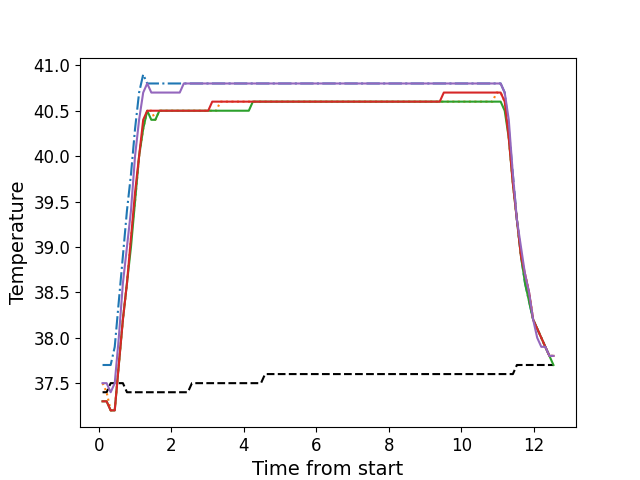

The data file committed next to this chart (first rows):
, times, neutral, z1, z2, z3, z4, z5
0, 0.1065, 37.4, 37.7, 37.5, 37.3, 37.3, 37.5
1, 0.2189, 37.4, 37.7, 37.4, 37.3, 37.3, 37.5
2, 0.3309, 37.5, 37.7, 37.2, 37.2, 37.2, 37.4
3, 0.4429, 37.5, 37.9, 37.2, 37.2, 37.2, 37.5
4, 0.5549, 37.5, 38.4, 37.7, 37.7, 37.7, 38.0
5, 0.6679, 37.5, 38.9, 38.2, 38.2, 38.2, 38.6
6, 0.7799, 37.4, 39.4, 38.6, 38.6, 38.6, 39.0
7, 0.8909, 37.4, 39.8, 39.1, 39.0, 39.1, 39.4
8, 1.003, 37.4, 40.3, 39.5, 39.5, 39.6, 40.0
9, 1.115, 37.4, 40.7, 40.0, 40.0, 40.0, 40.4
10, 1.228, 37.4, 40.9, 40.3, 40.3, 40.4, 40.7
11, 1.339, 37.4, 40.8, 40.5, 40.5, 40.5, 40.8
12, 1.452, 37.4, 40.8, 40.5, 40.4, 40.5, 40.7
13, 1.563, 37.4, 40.8, 40.4, 40.4, 40.5, 40.7
14, 1.675, 37.4, 40.8, 40.5, 40.5, 40.5, 40.7
15, 1.788, 37.4, 40.8, 40.5, 40.5, 40.5, 40.7
16, 1.9, 37.4, 40.8, 40.5, 40.5, 40.5, 40.7
17, 2.012, 37.4, 40.8, 40.5, 40.5, 40.5, 40.7
18, 2.124, 37.4, 40.8, 40.5, 40.5, 40.5, 40.7
19, 2.236, 37.4, 40.8, 40.5, 40.5, 40.5, 40.7
20, 2.348, 37.4, 40.8, 40.5, 40.5, 40.5, 40.8
21, 2.46, 37.4, 40.8, 40.5, 40.5, 40.5, 40.8
22, 2.573, 37.5, 40.8, 40.5, 40.5, 40.5, 40.8
23, 2.684, 37.5, 40.8, 40.5, 40.5, 40.5, 40.8
24, 2.796, 37.5, 40.8, 40.5, 40.5, 40.5, 40.8
25, 2.909, 37.5, 40.8, 40.5, 40.5, 40.5, 40.8
26, 3.021, 37.5, 40.8, 40.5, 40.5, 40.5, 40.8
27, 3.133, 37.5, 40.8, 40.5, 40.5, 40.6, 40.8
28, 3.245, 37.5, 40.8, 40.5, 40.5, 40.6, 40.8
29, 3.356, 37.5, 40.8, 40.6, 40.5, 40.6, 40.8
30, 3.468, 37.5, 40.8, 40.6, 40.5, 40.6, 40.8
31, 3.581, 37.5, 40.8, 40.6, 40.5, 40.6, 40.8
32, 3.692, 37.5, 40.8, 40.6, 40.5, 40.6, 40.8
33, 3.804, 37.5, 40.8, 40.6, 40.5, 40.6, 40.8
34, 3.917, 37.5, 40.8, 40.6, 40.5, 40.6, 40.8
35, 4.029, 37.5, 40.8, 40.6, 40.5, 40.6, 40.8
36, 4.141, 37.5, 40.8, 40.6, 40.5, 40.6, 40.8
37, 4.253, 37.5, 40.8, 40.6, 40.6, 40.6, 40.8
38, 4.365, 37.5, 40.8, 40.6, 40.6, 40.6, 40.8
39, 4.477, 37.5, 40.8, 40.6, 40.6, 40.6, 40.8
40, 4.59, 37.6, 40.8, 40.6, 40.6, 40.6, 40.8
41, 4.701, 37.6, 40.8, 40.6, 40.6, 40.6, 40.8
42, 4.812, 37.6, 40.8, 40.6, 40.6, 40.6, 40.8
43, 4.925, 37.6, 40.8, 40.6, 40.6, 40.6, 40.8
44, 5.037, 37.6, 40.8, 40.6, 40.6, 40.6, 40.8
45, 5.148, 37.6, 40.8, 40.6, 40.6, 40.6, 40.8
46, 5.261, 37.6, 40.8, 40.6, 40.6, 40.6, 40.8
47, 5.373, 37.6, 40.8, 40.6, 40.6, 40.6, 40.8
48, 5.485, 37.6, 40.8, 40.6, 40.6, 40.6, 40.8
49, 5.597, 37.6, 40.8, 40.6, 40.6, 40.6, 40.8
50, 5.709, 37.6, 40.8, 40.6, 40.6, 40.6, 40.8
51, 5.822, 37.6, 40.8, 40.6, 40.6, 40.6, 40.8
52, 5.934, 37.6, 40.8, 40.6, 40.6, 40.6, 40.8
53, 6.046, 37.6, 40.8, 40.6, 40.6, 40.6, 40.8
54, 6.157, 37.6, 40.8, 40.6, 40.6, 40.6, 40.8
55, 6.269, 37.6, 40.8, 40.6, 40.6, 40.6, 40.8
56, 6.382, 37.6, 40.8, 40.6, 40.6, 40.6, 40.8
57, 6.494, 37.6, 40.8, 40.6, 40.6, 40.6, 40.8
58, 6.606, 37.6, 40.8, 40.6, 40.6, 40.6, 40.8
59, 6.718, 37.6, 40.8, 40.6, 40.6, 40.6, 40.8
... 52 more rows
